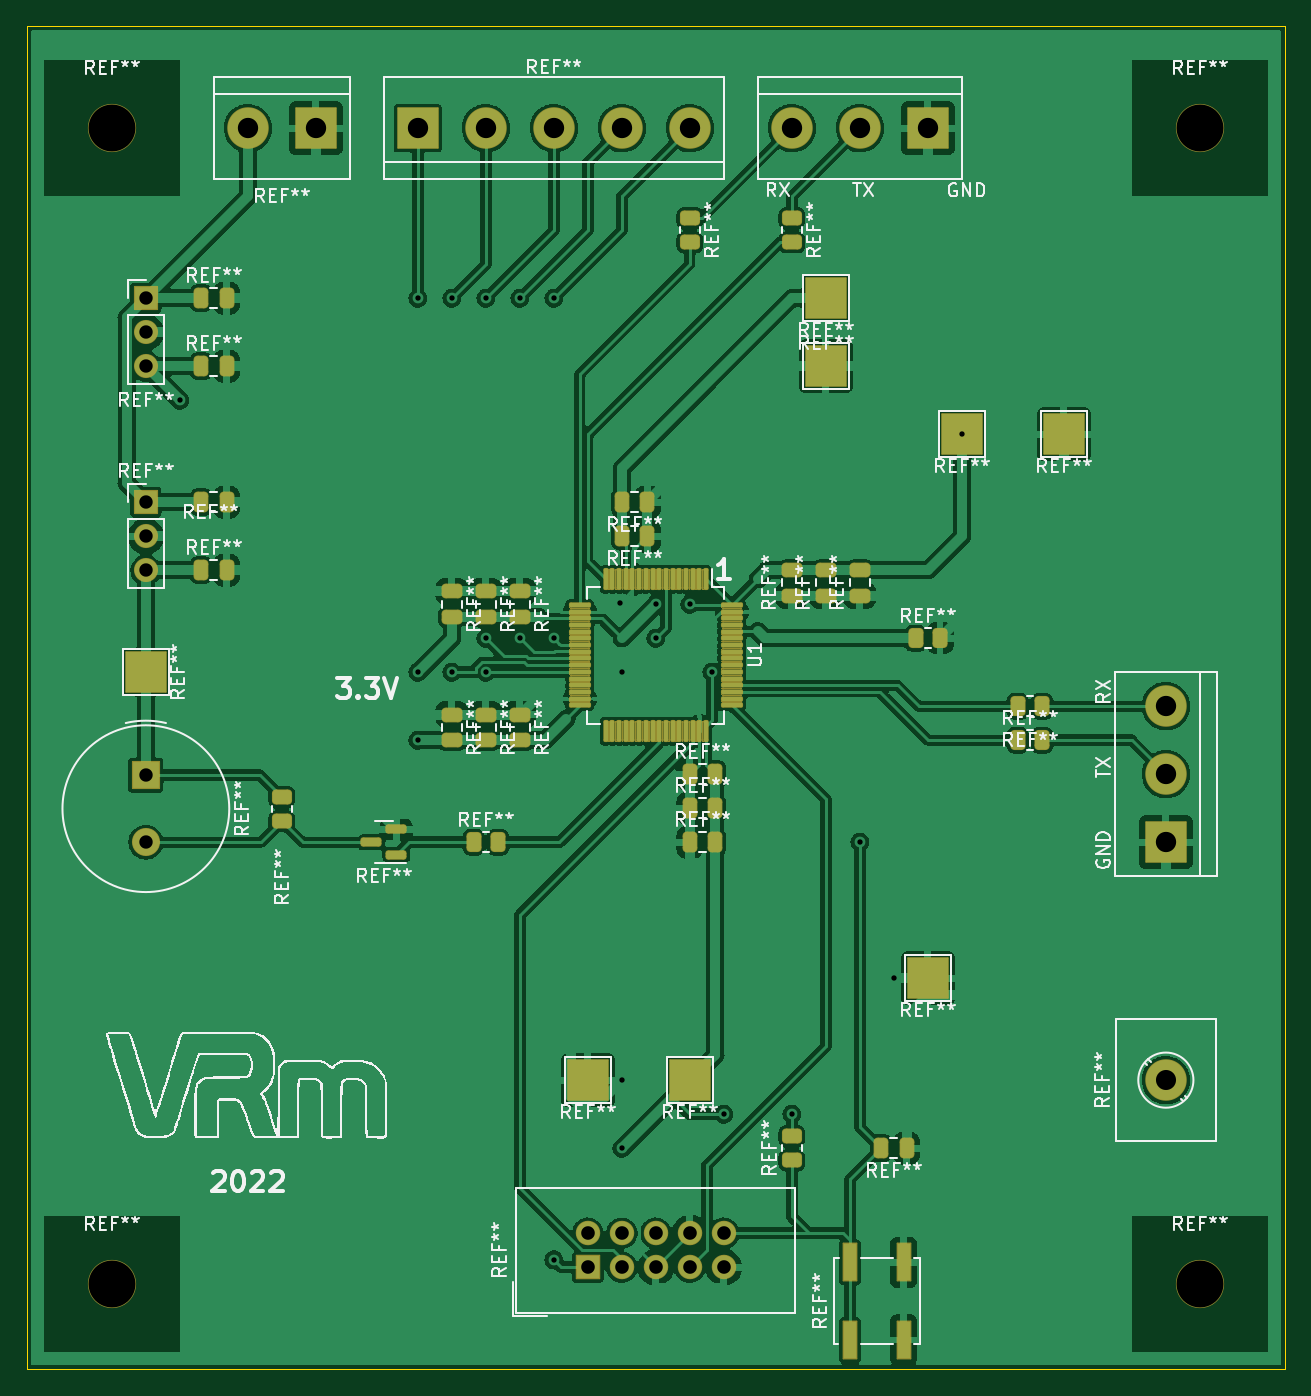
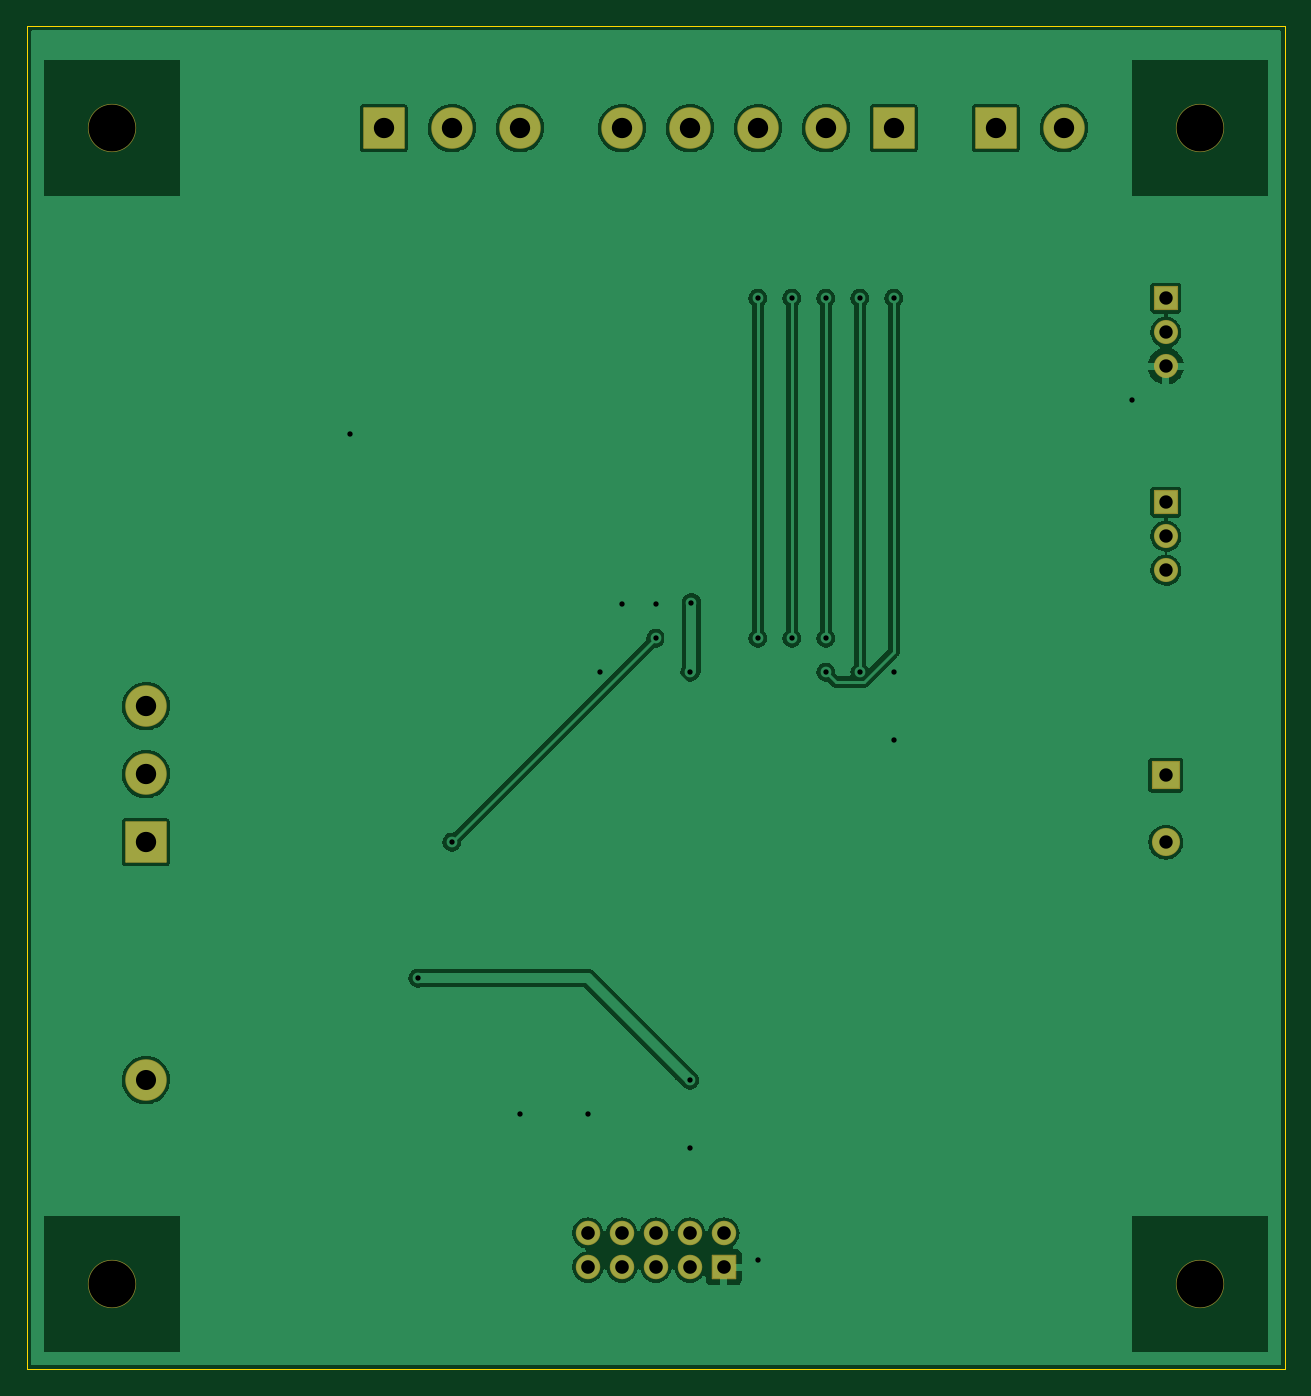
Circuit board: 11 layer files. Board 94.0 x 100.3 mm.
- bottom_copper: Vrm-B_Cu.gbl (92298 bytes)
- bottom_mask: Vrm-B_Mask.gbs (2796 bytes)
- paste: Vrm-B_Paste.gbp (490 bytes)
- bottom_silk: Vrm-B_Silkscreen.gbo (491 bytes)
- outline: Vrm-Edge_Cuts.gm1 (730 bytes)
- top_copper: Vrm-F_Cu.gtl (298205 bytes)
- top_mask: Vrm-F_Mask.gts (56021 bytes)
- paste: Vrm-F_Paste.gtp (5468 bytes)
- top_silk: Vrm-F_Silkscreen.gto (88969 bytes)
- drill: Vrm-NPTH.drl (396 bytes)
- drill: Vrm-PTH.drl (1201 bytes)

=== bottom_copper: Vrm-B_Cu.gbl (92298 bytes, source omitted) ===
=== bottom_mask: Vrm-B_Mask.gbs (2796 bytes, source withheld) ===
=== paste: Vrm-B_Paste.gbp ===
G04 #@! TF.GenerationSoftware,KiCad,Pcbnew,(6.0.1-0)*
G04 #@! TF.CreationDate,2022-03-10T22:00:30-05:00*
G04 #@! TF.ProjectId,Vrm,56726d2e-6b69-4636-9164-5f7063625858,rev?*
G04 #@! TF.SameCoordinates,Original*
G04 #@! TF.FileFunction,Paste,Bot*
G04 #@! TF.FilePolarity,Positive*
%FSLAX46Y46*%
G04 Gerber Fmt 4.6, Leading zero omitted, Abs format (unit mm)*
G04 Created by KiCad (PCBNEW (6.0.1-0)) date 2022-03-10 22:00:30*
%MOMM*%
%LPD*%
G01*
G04 APERTURE LIST*
G04 APERTURE END LIST*
M02*

=== bottom_silk: Vrm-B_Silkscreen.gbo ===
G04 #@! TF.GenerationSoftware,KiCad,Pcbnew,(6.0.1-0)*
G04 #@! TF.CreationDate,2022-03-10T22:00:30-05:00*
G04 #@! TF.ProjectId,Vrm,56726d2e-6b69-4636-9164-5f7063625858,rev?*
G04 #@! TF.SameCoordinates,Original*
G04 #@! TF.FileFunction,Legend,Bot*
G04 #@! TF.FilePolarity,Positive*
%FSLAX46Y46*%
G04 Gerber Fmt 4.6, Leading zero omitted, Abs format (unit mm)*
G04 Created by KiCad (PCBNEW (6.0.1-0)) date 2022-03-10 22:00:30*
%MOMM*%
%LPD*%
G01*
G04 APERTURE LIST*
G04 APERTURE END LIST*
M02*

=== outline: Vrm-Edge_Cuts.gm1 ===
G04 #@! TF.GenerationSoftware,KiCad,Pcbnew,(6.0.1-0)*
G04 #@! TF.CreationDate,2022-03-10T22:00:30-05:00*
G04 #@! TF.ProjectId,Vrm,56726d2e-6b69-4636-9164-5f7063625858,rev?*
G04 #@! TF.SameCoordinates,Original*
G04 #@! TF.FileFunction,Profile,NP*
%FSLAX46Y46*%
G04 Gerber Fmt 4.6, Leading zero omitted, Abs format (unit mm)*
G04 Created by KiCad (PCBNEW (6.0.1-0)) date 2022-03-10 22:00:30*
%MOMM*%
%LPD*%
G01*
G04 APERTURE LIST*
G04 #@! TA.AperFunction,Profile*
%ADD10C,0.050000*%
G04 #@! TD*
G04 APERTURE END LIST*
D10*
X128270000Y-153670000D02*
X128270000Y-53340000D01*
X222250000Y-153670000D02*
X128270000Y-153670000D01*
X128270000Y-53340000D02*
X222250000Y-53340000D01*
X222250000Y-53340000D02*
X222250000Y-153670000D01*
M02*

=== top_copper: Vrm-F_Cu.gtl (298205 bytes, source omitted) ===
=== top_mask: Vrm-F_Mask.gts (56021 bytes, source omitted) ===
=== paste: Vrm-F_Paste.gtp ===
G04 #@! TF.GenerationSoftware,KiCad,Pcbnew,(6.0.1-0)*
G04 #@! TF.CreationDate,2022-03-10T22:00:30-05:00*
G04 #@! TF.ProjectId,Vrm,56726d2e-6b69-4636-9164-5f7063625858,rev?*
G04 #@! TF.SameCoordinates,Original*
G04 #@! TF.FileFunction,Paste,Top*
G04 #@! TF.FilePolarity,Positive*
%FSLAX46Y46*%
G04 Gerber Fmt 4.6, Leading zero omitted, Abs format (unit mm)*
G04 Created by KiCad (PCBNEW (6.0.1-0)) date 2022-03-10 22:00:30*
%MOMM*%
%LPD*%
G01*
G04 APERTURE LIST*
G04 Aperture macros list*
%AMRoundRect*
0 Rectangle with rounded corners*
0 $1 Rounding radius*
0 $2 $3 $4 $5 $6 $7 $8 $9 X,Y pos of 4 corners*
0 Add a 4 corners polygon primitive as box body*
4,1,4,$2,$3,$4,$5,$6,$7,$8,$9,$2,$3,0*
0 Add four circle primitives for the rounded corners*
1,1,$1+$1,$2,$3*
1,1,$1+$1,$4,$5*
1,1,$1+$1,$6,$7*
1,1,$1+$1,$8,$9*
0 Add four rect primitives between the rounded corners*
20,1,$1+$1,$2,$3,$4,$5,0*
20,1,$1+$1,$4,$5,$6,$7,0*
20,1,$1+$1,$6,$7,$8,$9,0*
20,1,$1+$1,$8,$9,$2,$3,0*%
G04 Aperture macros list end*
%ADD10R,1.000000X2.800000*%
%ADD11RoundRect,0.250000X-0.250000X-0.475000X0.250000X-0.475000X0.250000X0.475000X-0.250000X0.475000X0*%
%ADD12RoundRect,0.250000X-0.475000X0.250000X-0.475000X-0.250000X0.475000X-0.250000X0.475000X0.250000X0*%
%ADD13RoundRect,0.075000X-0.075000X0.700000X-0.075000X-0.700000X0.075000X-0.700000X0.075000X0.700000X0*%
%ADD14RoundRect,0.075000X-0.700000X0.075000X-0.700000X-0.075000X0.700000X-0.075000X0.700000X0.075000X0*%
%ADD15RoundRect,0.250000X-0.262500X-0.450000X0.262500X-0.450000X0.262500X0.450000X-0.262500X0.450000X0*%
%ADD16RoundRect,0.150000X0.587500X0.150000X-0.587500X0.150000X-0.587500X-0.150000X0.587500X-0.150000X0*%
%ADD17RoundRect,0.250000X0.250000X0.475000X-0.250000X0.475000X-0.250000X-0.475000X0.250000X-0.475000X0*%
%ADD18RoundRect,0.250000X0.475000X-0.250000X0.475000X0.250000X-0.475000X0.250000X-0.475000X-0.250000X0*%
%ADD19RoundRect,0.250000X0.450000X-0.262500X0.450000X0.262500X-0.450000X0.262500X-0.450000X-0.262500X0*%
%ADD20RoundRect,0.250000X-0.450000X0.262500X-0.450000X-0.262500X0.450000X-0.262500X0.450000X0.262500X0*%
G04 APERTURE END LIST*
D10*
X193770000Y-145690000D03*
X193770000Y-151490000D03*
X189770000Y-145690000D03*
X189770000Y-151490000D03*
D11*
X141290000Y-93980000D03*
X143190000Y-93980000D03*
D12*
X162560000Y-95570000D03*
X162560000Y-97470000D03*
D13*
X179010000Y-94655000D03*
X178510000Y-94655000D03*
X178010000Y-94655000D03*
X177510000Y-94655000D03*
X177010000Y-94655000D03*
X176510000Y-94655000D03*
X176010000Y-94655000D03*
X175510000Y-94655000D03*
X175010000Y-94655000D03*
X174510000Y-94655000D03*
X174010000Y-94655000D03*
X173510000Y-94655000D03*
X173010000Y-94655000D03*
X172510000Y-94655000D03*
X172010000Y-94655000D03*
X171510000Y-94655000D03*
D14*
X169585000Y-96580000D03*
X169585000Y-97080000D03*
X169585000Y-97580000D03*
X169585000Y-98080000D03*
X169585000Y-98580000D03*
X169585000Y-99080000D03*
X169585000Y-99580000D03*
X169585000Y-100080000D03*
X169585000Y-100580000D03*
X169585000Y-101080000D03*
X169585000Y-101580000D03*
X169585000Y-102080000D03*
X169585000Y-102580000D03*
X169585000Y-103080000D03*
X169585000Y-103580000D03*
X169585000Y-104080000D03*
D13*
X171510000Y-106005000D03*
X172010000Y-106005000D03*
X172510000Y-106005000D03*
X173010000Y-106005000D03*
X173510000Y-106005000D03*
X174010000Y-106005000D03*
X174510000Y-106005000D03*
X175010000Y-106005000D03*
X175510000Y-106005000D03*
X176010000Y-106005000D03*
X176510000Y-106005000D03*
X177010000Y-106005000D03*
X177510000Y-106005000D03*
X178010000Y-106005000D03*
X178510000Y-106005000D03*
X179010000Y-106005000D03*
D14*
X180935000Y-104080000D03*
X180935000Y-103580000D03*
X180935000Y-103080000D03*
X180935000Y-102580000D03*
X180935000Y-102080000D03*
X180935000Y-101580000D03*
X180935000Y-101080000D03*
X180935000Y-100580000D03*
X180935000Y-100080000D03*
X180935000Y-99580000D03*
X180935000Y-99080000D03*
X180935000Y-98580000D03*
X180935000Y-98080000D03*
X180935000Y-97580000D03*
X180935000Y-97080000D03*
X180935000Y-96580000D03*
D15*
X161647500Y-114300000D03*
X163472500Y-114300000D03*
D16*
X155877500Y-115250000D03*
X155877500Y-113350000D03*
X154002500Y-114300000D03*
D12*
X160020000Y-104780000D03*
X160020000Y-106680000D03*
D17*
X174620000Y-91440000D03*
X172720000Y-91440000D03*
D18*
X190500000Y-95880000D03*
X190500000Y-93980000D03*
D11*
X177800000Y-114300000D03*
X179700000Y-114300000D03*
D12*
X165100000Y-95570000D03*
X165100000Y-97470000D03*
D15*
X194667500Y-99060000D03*
X196492500Y-99060000D03*
D19*
X185420000Y-138072500D03*
X185420000Y-136247500D03*
D17*
X193990000Y-137160000D03*
X192090000Y-137160000D03*
D12*
X162560000Y-104780000D03*
X162560000Y-106680000D03*
D15*
X202287500Y-106680000D03*
X204112500Y-106680000D03*
D17*
X174620000Y-88900000D03*
X172720000Y-88900000D03*
D15*
X202287500Y-104140000D03*
X204112500Y-104140000D03*
D12*
X165100000Y-104780000D03*
X165100000Y-106680000D03*
D11*
X141290000Y-73660000D03*
X143190000Y-73660000D03*
D12*
X160020000Y-95570000D03*
X160020000Y-97470000D03*
D11*
X177800000Y-109220000D03*
X179700000Y-109220000D03*
D20*
X177800000Y-67667500D03*
X177800000Y-69492500D03*
D11*
X141290000Y-88900000D03*
X143190000Y-88900000D03*
D20*
X147320000Y-110927500D03*
X147320000Y-112752500D03*
D11*
X141290000Y-78740000D03*
X143190000Y-78740000D03*
D18*
X187960000Y-95880000D03*
X187960000Y-93980000D03*
D20*
X185420000Y-67667500D03*
X185420000Y-69492500D03*
D11*
X177800000Y-111760000D03*
X179700000Y-111760000D03*
D18*
X185420000Y-95880000D03*
X185420000Y-93980000D03*
M02*

=== top_silk: Vrm-F_Silkscreen.gto (88969 bytes, source omitted) ===
=== drill: Vrm-NPTH.drl ===
M48
; DRILL file {KiCad (6.0.1-0)} date Thursday, March 10, 2022 at 10:00:41 PM
; FORMAT={-:-/ absolute / inch / decimal}
; #@! TF.CreationDate,2022-03-10T22:00:41-05:00
; #@! TF.GenerationSoftware,Kicad,Pcbnew,(6.0.1-0)
; #@! TF.FileFunction,NonPlated,1,2,NPTH
FMAT,2
INCH
; #@! TA.AperFunction,NonPlated,NPTH,ComponentDrill
T1C0.1378
%
G90
G05
T1
X5.3Y-2.4
X5.3Y-5.8
X8.5Y-2.4
X8.5Y-5.8
T0
M30

=== drill: Vrm-PTH.drl ===
M48
; DRILL file {KiCad (6.0.1-0)} date Thursday, March 10, 2022 at 10:00:41 PM
; FORMAT={-:-/ absolute / inch / decimal}
; #@! TF.CreationDate,2022-03-10T22:00:41-05:00
; #@! TF.GenerationSoftware,Kicad,Pcbnew,(6.0.1-0)
; #@! TF.FileFunction,Plated,1,2,PTH
FMAT,2
INCH
; #@! TA.AperFunction,Plated,PTH,ViaDrill
T1C0.0157
; #@! TA.AperFunction,Plated,PTH,ComponentDrill
T2C0.0394
; #@! TA.AperFunction,Plated,PTH,ComponentDrill
T3C0.0400
; #@! TA.AperFunction,Plated,PTH,ComponentDrill
T4C0.0591
; #@! TA.AperFunction,Plated,PTH,ComponentDrill
T5C0.0598
%
G90
G05
T1
X5.5Y-3.2
X6.2Y-2.9
X6.2Y-4.0
X6.2Y-4.2
X6.3Y-2.9
X6.3Y-4.0
X6.4Y-2.9
X6.4Y-3.9
X6.4Y-4.0
X6.5Y-2.9
X6.5Y-3.9
X6.6Y-2.9
X6.6Y-3.9
X6.6Y-5.7285
X6.7954Y-3.7954
X6.8Y-4.0
X6.8Y-5.2
X6.8Y-5.4
X6.9Y-3.8
X6.9Y-3.9
X7.0Y-3.8
X7.0647Y-4.0
X7.1Y-5.3
X7.3Y-5.3
X7.5Y-4.5
X7.6Y-4.9
X7.8Y-3.3
T2
X5.4Y-2.9
X5.4Y-3.0
X5.4Y-3.1
X5.4Y-3.5
X5.4Y-3.6
X5.4Y-3.7
X5.4Y-4.3031
X5.4Y-4.5
T3
X6.7Y-5.65
X6.7Y-5.75
X6.8Y-5.65
X6.8Y-5.75
X6.9Y-5.65
X6.9Y-5.75
X7.0Y-5.65
X7.0Y-5.75
X7.1Y-5.65
X7.1Y-5.75
T4
X8.4Y-5.2
T5
X5.7Y-2.4
X5.9Y-2.4
X6.2Y-2.4
X6.4Y-2.4
X6.6Y-2.4
X6.8Y-2.4
X7.0Y-2.4
X7.3Y-2.4
X7.5Y-2.4
X7.7Y-2.4
X8.4Y-4.1
X8.4Y-4.3
X8.4Y-4.5
T0
M30

